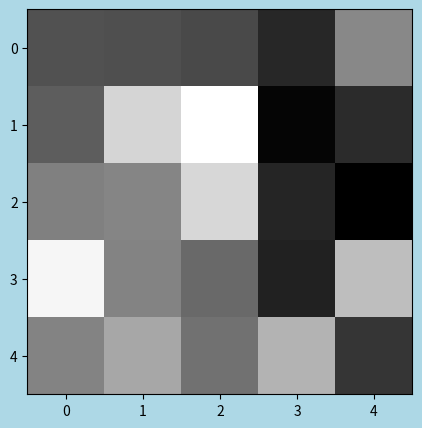

Write the Python code that produced this figure.
# JAX関連のディレクトリで、
# matplotlib.animationの練習をします！

# https://python-academia.com/matplotlib-animation/

import numpy as np
import matplotlib.pyplot as plt
from matplotlib.animation import FuncAnimation


def plot_hist(idx, array):
    plt.cla()
    x = np.random.normal(0, 10, 25)
    x = np.reshape(x, (5,5))
    frame = plt.imshow(x, cmap=plt.cm.gray_r)


fig = plt.figure(figsize=(5,5), facecolor='lightblue')

ani = FuncAnimation(fig, plot_hist, fargs=[[1,2]], interval=10, frames=10)

ani.save('./hist.gif', writer='pillow')
